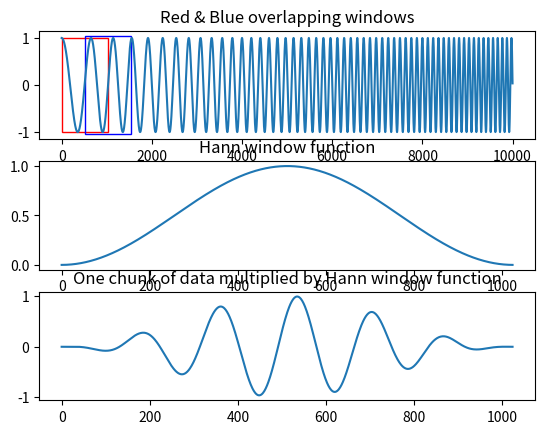

Python code for this plot:
#!/usr/bin/env python
# -*- coding: utf-8 -*-

from __future__ import division, print_function, absolute_import

import numpy as np
import matplotlib.pyplot as plt
import matplotlib.patches as patches
import scipy.signal as dsp


def main():
    window_size = 1024
    overlap_factor = 0.5
    symmetric_hann = False

    fs = 100e3  # Sampling frequency, Hz

    t = np.arange(0, 0.1, 1 / fs)

    # Make chirp, starting at 125Hz and ramp up to 1000Hz
    data = dsp.chirp(t, 125, t[-1], 1000, method='linear')

    # Three plots: Signal, Neurogram, Binary spike counts
    fig, ax = plt.subplots(3, 1)

    if symmetric_hann:
        # "symmetric" Hann window
        window = np.hanning(window_size)
    else:
        # or, "periodic" Hann window
        window = 0.5 - (0.5 * np.cos(2 * np.pi / window_size * np.arange(window_size)))

    # hop size determines by how many samples the window is advanced
    hop_size = window_size - int(overlap_factor * window_size)

    # pad with zeros to ensure last window fits signal
    padded_samples = np.append(data, np.zeros((len(data) - window_size) % hop_size))

    num_frames = ((len(padded_samples) - window_size) // hop_size) + 1

    frames = [padded_samples[i * hop_size:i * hop_size + window_size] * window for i in range(num_frames)]

    for i in range(2):  # num_frames):
        offset = 0.0 if not i % 2 else 0.05

        # Create a Rectangle patch
        rect = patches.Rectangle(
            ((i * hop_size), 1 + offset), window_size, -2 - (offset * 2),
            linewidth=1, edgecolor='r' if not i % 2 else 'b', facecolor='none')

        # Add the patch to the Axes
        ax[0].add_patch(rect)

    # Plot original signal
    ax[0].plot(data)
    ax[0].set_title("Red & Blue overlapping windows")

    # Plot windowing function
    ax[1].plot(window)
    ax[1].set_title("Hann window function")

    # Plot middle extracted signal frame * window function
    ax[2].plot(frames[num_frames//2])
    ax[2].set_title("One chunk of data multiplied by Hann window function")

    plt.show()


if __name__ == "__main__":
    main()
